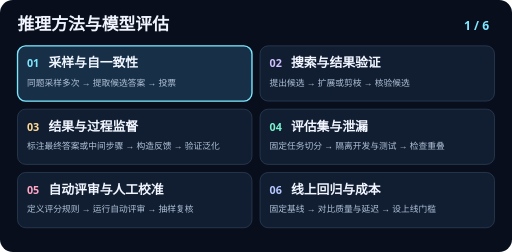
t = 0.00 s
t = 1.88 s: frame unchanged from t = 0.00 s, image omitted
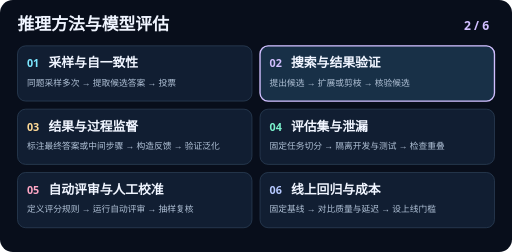
t = 3.13 s
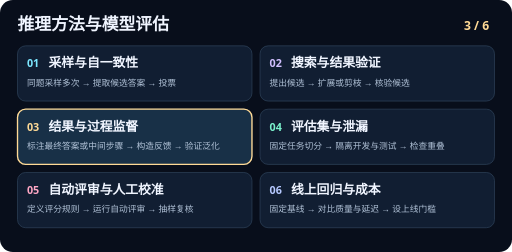
t = 5.00 s
t = 6.88 s: frame unchanged from t = 5.00 s, image omitted
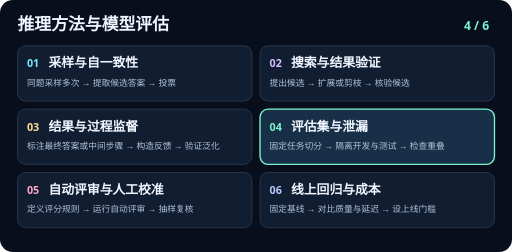
t = 8.13 s

The animated SVG that drew these frames (rendered in a browser with its animation timeline set to each time). Animation: 6 SMIL elements (animate=6); frames cover the first 8.12 s, repeats indefinitely.

<svg xmlns="http://www.w3.org/2000/svg" viewBox="0 0 760 374" width="760" height="374" role="img">
<title>推理方法与模型评估六步动效</title>
<rect width="760" height="374" rx="19" fill="#080e1b"/>
<g font-family="system-ui, PingFang SC, Microsoft YaHei, sans-serif">
<text x="26" y="45" fill="#f0f5ff" font-size="25" font-weight="700">推理方法与模型评估</text>
<rect x="26" y="68" width="348" height="82" rx="12" fill="#111e32" stroke="#30455d"/>
<g opacity="1">
<animate attributeName="opacity" calcMode="discrete" values="1;0;0;0;0;0;1" keyTimes="0;0.166667;0.333333;0.5;0.666667;0.833333;1" dur="15s" repeatCount="indefinite"/>
<rect x="26" y="68" width="348" height="82" rx="12" fill="#183047" stroke="#7ce7ff" stroke-width="2"/>
<text x="726" y="44" text-anchor="end" fill="#7ce7ff" font-size="18" font-weight="700">1 / 6</text>
</g>
<text x="40" y="100" fill="#7ce7ff" font-size="16" font-weight="700">01</text>
<text x="72" y="100" fill="#f0f5ff" font-size="19" font-weight="650">采样与自一致性</text>
<text x="40" y="127" fill="#b1c2d7" font-size="13">同题采样多次 → 提取候选答案 → 投票</text>
<rect x="386" y="68" width="348" height="82" rx="12" fill="#111e32" stroke="#30455d"/>
<g opacity="0">
<animate attributeName="opacity" calcMode="discrete" values="0;1;0;0;0;0;0" keyTimes="0;0.166667;0.333333;0.5;0.666667;0.833333;1" dur="15s" repeatCount="indefinite"/>
<rect x="386" y="68" width="348" height="82" rx="12" fill="#183047" stroke="#d1bfff" stroke-width="2"/>
<text x="726" y="44" text-anchor="end" fill="#d1bfff" font-size="18" font-weight="700">2 / 6</text>
</g>
<text x="400" y="100" fill="#d1bfff" font-size="16" font-weight="700">02</text>
<text x="432" y="100" fill="#f0f5ff" font-size="19" font-weight="650">搜索与结果验证</text>
<text x="400" y="127" fill="#b1c2d7" font-size="13">提出候选 → 扩展或剪枝 → 核验候选</text>
<rect x="26" y="162" width="348" height="82" rx="12" fill="#111e32" stroke="#30455d"/>
<g opacity="0">
<animate attributeName="opacity" calcMode="discrete" values="0;0;1;0;0;0;0" keyTimes="0;0.166667;0.333333;0.5;0.666667;0.833333;1" dur="15s" repeatCount="indefinite"/>
<rect x="26" y="162" width="348" height="82" rx="12" fill="#183047" stroke="#ffda96" stroke-width="2"/>
<text x="726" y="44" text-anchor="end" fill="#ffda96" font-size="18" font-weight="700">3 / 6</text>
</g>
<text x="40" y="194" fill="#ffda96" font-size="16" font-weight="700">03</text>
<text x="72" y="194" fill="#f0f5ff" font-size="19" font-weight="650">结果与过程监督</text>
<text x="40" y="221" fill="#b1c2d7" font-size="13">标注最终答案或中间步骤 → 构造反馈 → 验证泛化</text>
<rect x="386" y="162" width="348" height="82" rx="12" fill="#111e32" stroke="#30455d"/>
<g opacity="0">
<animate attributeName="opacity" calcMode="discrete" values="0;0;0;1;0;0;0" keyTimes="0;0.166667;0.333333;0.5;0.666667;0.833333;1" dur="15s" repeatCount="indefinite"/>
<rect x="386" y="162" width="348" height="82" rx="12" fill="#183047" stroke="#7af2cc" stroke-width="2"/>
<text x="726" y="44" text-anchor="end" fill="#7af2cc" font-size="18" font-weight="700">4 / 6</text>
</g>
<text x="400" y="194" fill="#7af2cc" font-size="16" font-weight="700">04</text>
<text x="432" y="194" fill="#f0f5ff" font-size="19" font-weight="650">评估集与泄漏</text>
<text x="400" y="221" fill="#b1c2d7" font-size="13">固定任务切分 → 隔离开发与测试 → 检查重叠</text>
<rect x="26" y="256" width="348" height="82" rx="12" fill="#111e32" stroke="#30455d"/>
<g opacity="0">
<animate attributeName="opacity" calcMode="discrete" values="0;0;0;0;1;0;0" keyTimes="0;0.166667;0.333333;0.5;0.666667;0.833333;1" dur="15s" repeatCount="indefinite"/>
<rect x="26" y="256" width="348" height="82" rx="12" fill="#183047" stroke="#ffa7c5" stroke-width="2"/>
<text x="726" y="44" text-anchor="end" fill="#ffa7c5" font-size="18" font-weight="700">5 / 6</text>
</g>
<text x="40" y="288" fill="#ffa7c5" font-size="16" font-weight="700">05</text>
<text x="72" y="288" fill="#f0f5ff" font-size="19" font-weight="650">自动评审与人工校准</text>
<text x="40" y="315" fill="#b1c2d7" font-size="13">定义评分规则 → 运行自动评审 → 抽样复核</text>
<rect x="386" y="256" width="348" height="82" rx="12" fill="#111e32" stroke="#30455d"/>
<g opacity="0">
<animate attributeName="opacity" calcMode="discrete" values="0;0;0;0;0;1;0" keyTimes="0;0.166667;0.333333;0.5;0.666667;0.833333;1" dur="15s" repeatCount="indefinite"/>
<rect x="386" y="256" width="348" height="82" rx="12" fill="#183047" stroke="#b6c9ff" stroke-width="2"/>
<text x="726" y="44" text-anchor="end" fill="#b6c9ff" font-size="18" font-weight="700">6 / 6</text>
</g>
<text x="400" y="288" fill="#b6c9ff" font-size="16" font-weight="700">06</text>
<text x="432" y="288" fill="#f0f5ff" font-size="19" font-weight="650">线上回归与成本</text>
<text x="400" y="315" fill="#b1c2d7" font-size="13">固定基线 → 对比质量与延迟 → 设上线门槛</text>
</g>
</svg>
